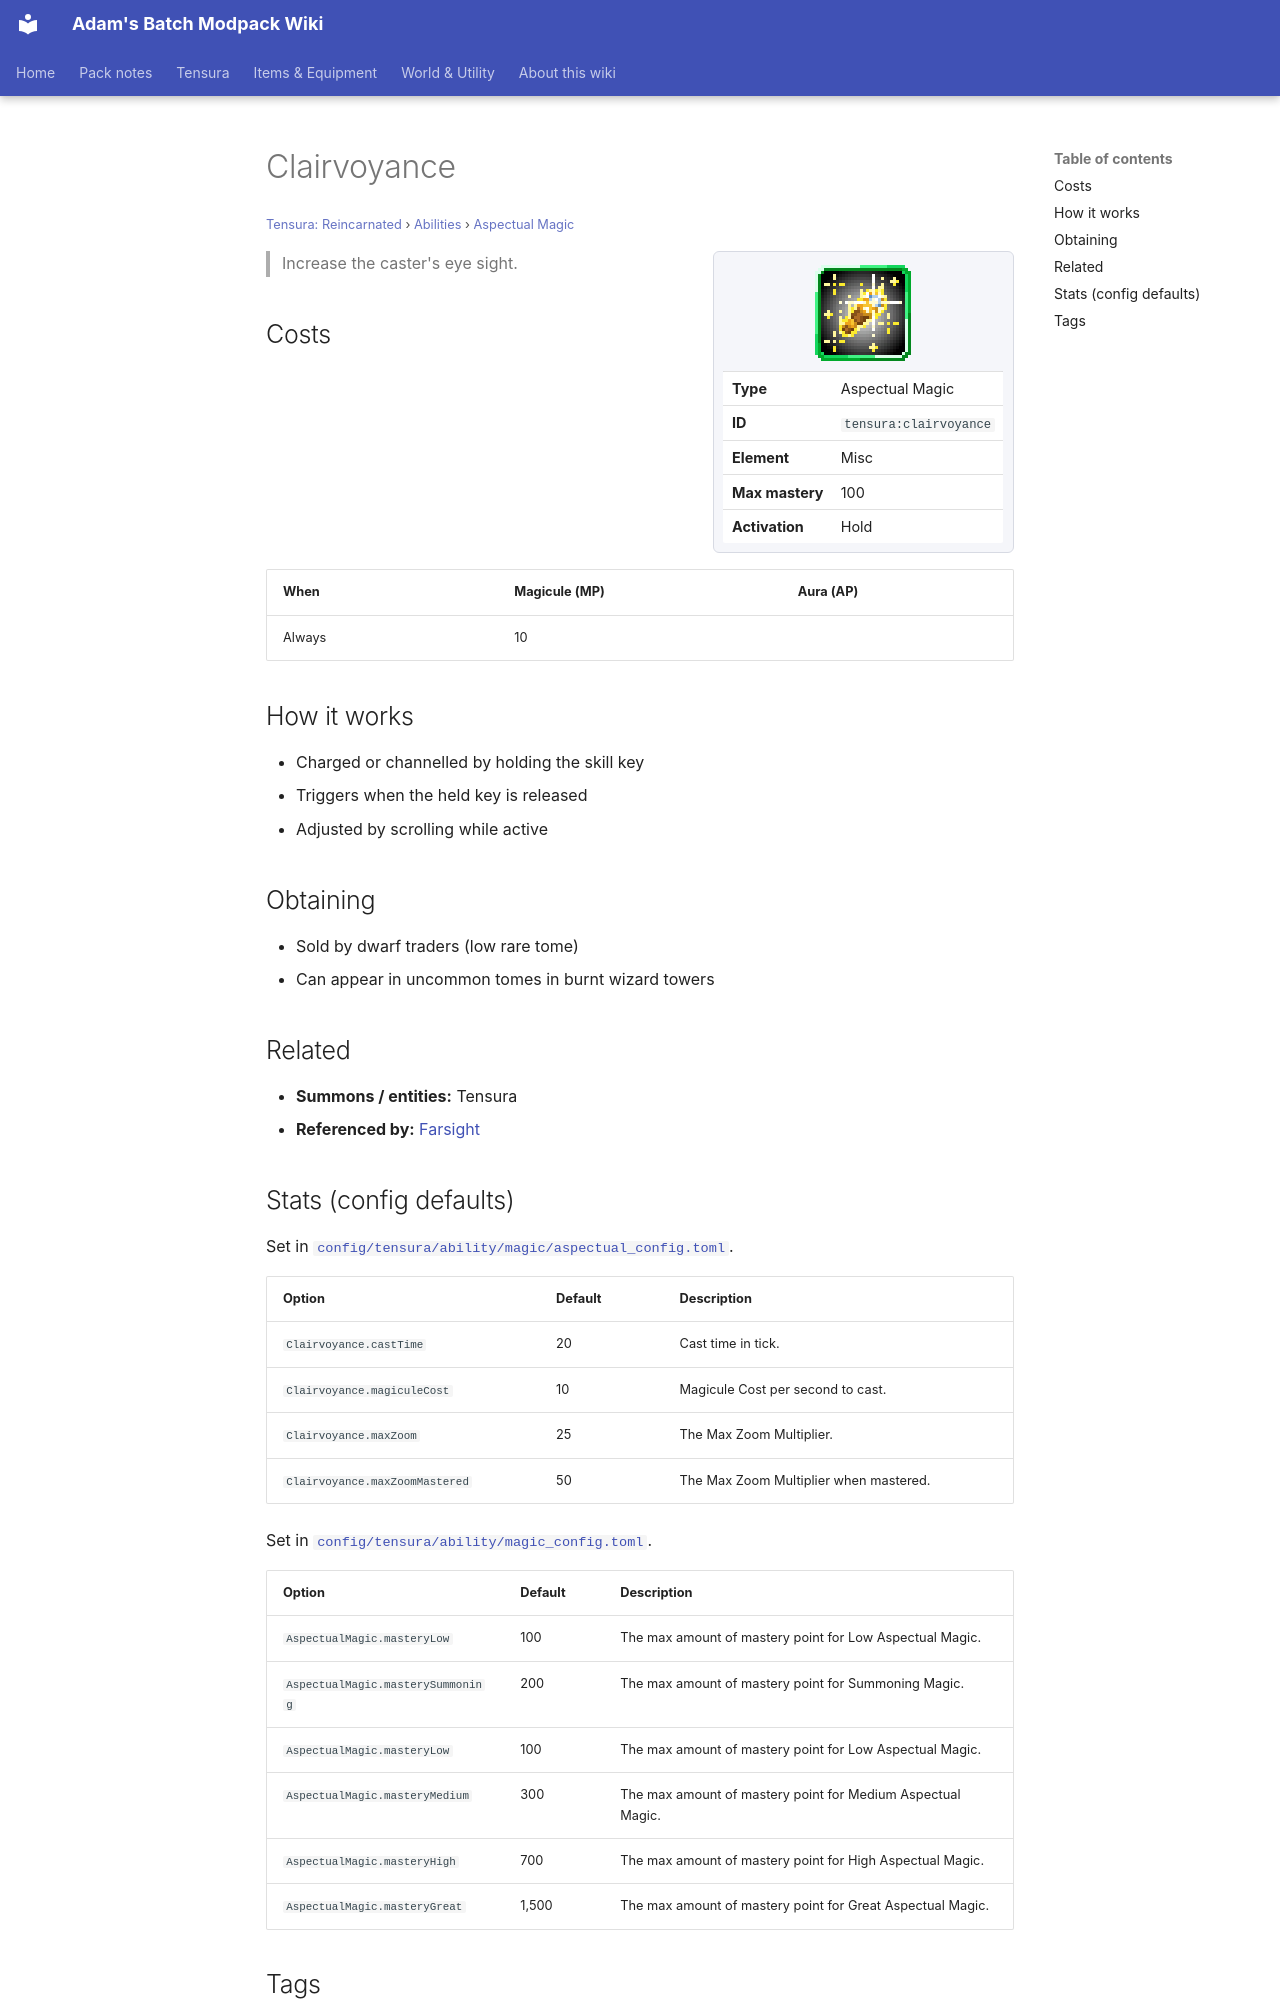

repository: Proteus-Nell/Adams-Batch-MC-Modpack-Wiki · page: tensura-reincarnated/abilities/aspectual-magic/clairvoyance/index.html · generator: mkdocs

# Clairvoyance

<small>[Tensura: Reincarnated](../../index.md) &rsaquo; [Abilities](../index.md) &rsaquo; [Aspectual Magic](index.md)</small>

<div class="infobox" markdown>

![Clairvoyance](../../../assets/icons/tensura/skill/clairvoyance.png)

| | |
|---|---|
| **Type** | Aspectual Magic |
| **ID** | `tensura:clairvoyance` |
| **Element** | Misc |
| **Max mastery** | 100 |
| **Activation** | Hold |

</div>

> Increase the caster's eye sight.

## Costs

| When | Magicule (MP) | Aura (AP) |
|---|---|---|
| Always | 10 |  |

## How it works

- Charged or channelled by holding the skill key
- Triggers when the held key is released
- Adjusted by scrolling while active

## Obtaining

- Sold by dwarf traders (low rare tome)
- Can appear in uncommon tomes in burnt wizard towers

## Related

- **Summons / entities:** Tensura
- **Referenced by:** [Farsight](../common-skills/farsight.md)
